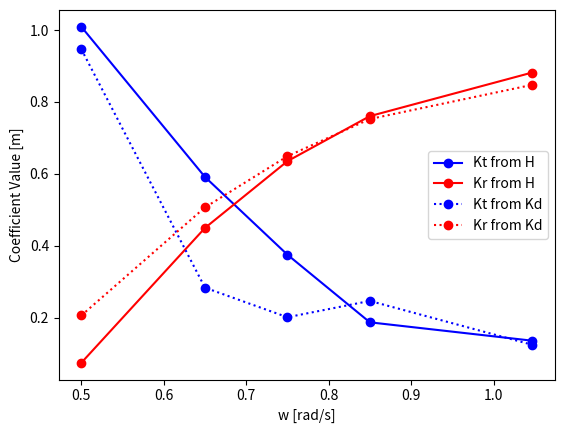

Write the Python code that produced this figure. (Note: this script raises an exception after producing the figure.)
import matplotlib.pyplot as plt
import numpy as np

# plotting collected Kt and Kr values
# i am aware this is not efficient but i need to find this trend
Kt_wh = np.array([1.0089, 0.5913, 0.3752, 0.1872, 0.1361])   # 0.1712, 0.1361])        # from wave height
Kr_wh = np.array([0.0747, 0.4496, 0.6352, 0.7605, 0.8817])    # 1.2797, 0.8817])        # from wave height

Kt_kd = np.array([0.9465, 0.2835, 0.2013, 0.2467, 0.1247])  # 0.1704, 0.1247])        # from disturbance
Kr_kd = np.array([0.2062, 0.5067, 0.6490, 0.7524, 0.8475])  #1.3222, 0.8475])       # from disturbance

w = np.array([0.5, 0.65, 0.75, 0.85, 1.047])    # 0.95, 1.047])                        # frequencies

plt.plot(w,Kt_wh,color='blue',marker='o',label='Kt from H')
plt.plot(w,Kr_wh,color='red',marker='o',label='Kr from H')
plt.plot(w,Kt_kd,color='blue',marker='o',linestyle=':',label='Kt from Kd')
plt.plot(w,Kr_kd,color='red',marker='o',linestyle=':',label='Kr from Kd')
plt.legend()
plt.xlabel('w [rad/s]')
plt.ylabel('Coefficient Value [m]')
plt.savefig(f'plots/trans_ref_coeffs_yay.pdf')
plt.show()
